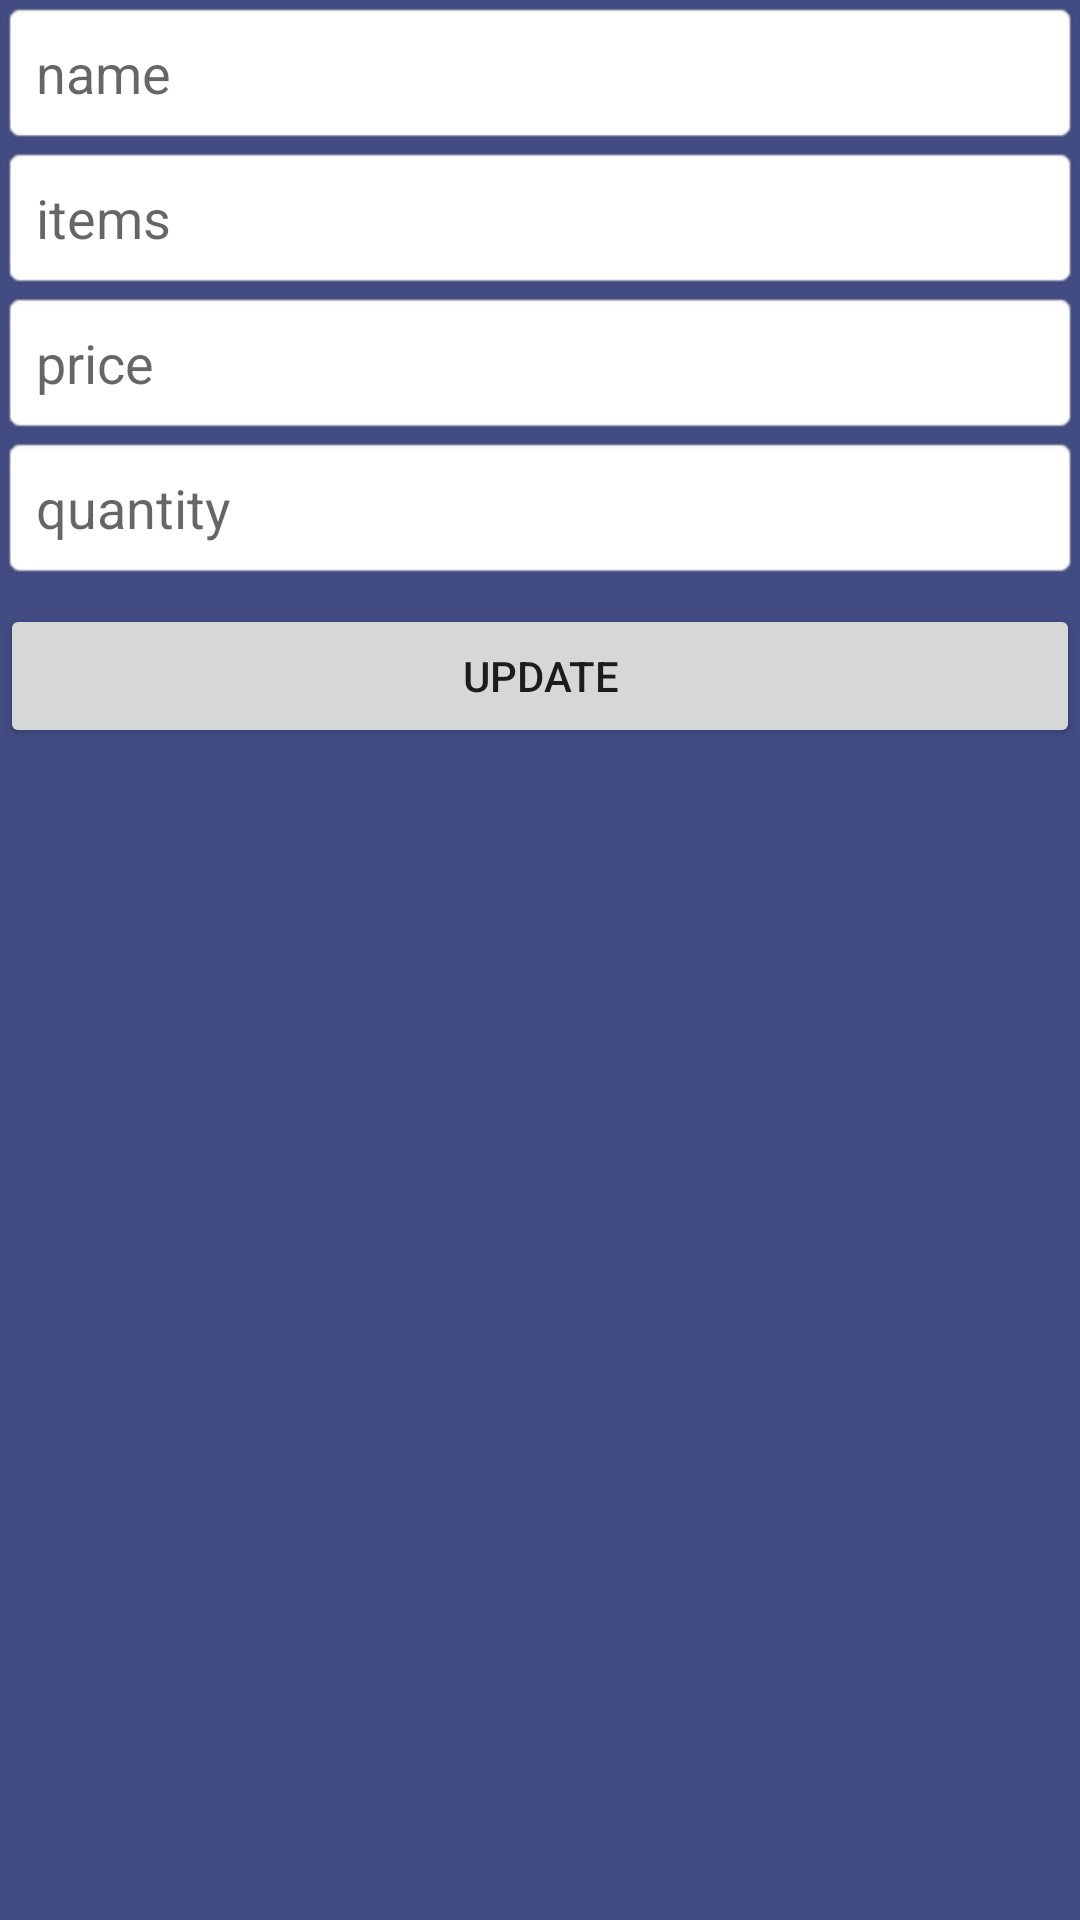

Reconstruct the res/layout file that produces this screen, plus the resources it refers to.
<!-- AndroidManifest.xml: application theme Theme.Shrekrestaurant -->
<!-- res/layout/dialog_update.xml -->
<?xml version="1.0" encoding="utf-8"?>
<LinearLayout

    xmlns:android="http://schemas.android.com/apk/res/android"
    android:layout_width="match_parent"
    android:layout_height="match_parent"
    android:orientation="vertical"
    android:layout_margin="8dp"
    android:background="#424C83"
    >

    <EditText
        android:layout_width="match_parent"
        android:layout_height="wrap_content"
        android:id="@+id/dialog_nameED"
        android:hint="name"
        android:padding="12dp"
        android:lines="1"
        android:gravity="top"
        android:inputType="text"
        android:background="@android:drawable/editbox_background"
        />

    <EditText
        android:layout_width="match_parent"
        android:layout_height="wrap_content"
        android:id="@+id/dialog_itemED"
        android:hint="items"
        android:padding="12dp"
        android:lines="1"
        android:gravity="top"
        android:inputType="text"
        android:background="@android:drawable/editbox_background"
        />

    <EditText
        android:layout_width="match_parent"
        android:layout_height="wrap_content"
        android:id="@+id/dialog_priceED"
        android:hint="price"
        android:padding="12dp"
        android:lines="1"
        android:gravity="top"
        android:inputType="number"
        android:background="@android:drawable/editbox_background"
        />

    <EditText
        android:layout_width="match_parent"
        android:layout_height="wrap_content"
        android:id="@+id/dialog_quanED"
        android:hint="quantity"
        android:padding="12dp"
        android:lines="1"
        android:gravity="top"
        android:inputType="number"
        android:background="@android:drawable/editbox_background"
        />

    <Button
        android:layout_width="match_parent"
        android:layout_height="wrap_content"
        android:id="@+id/dialog_bt_update"
        android:text="update"
        android:layout_marginTop="8dp"
        />
</LinearLayout>
<!-- resources referenced by this layout -->
<resources>
  <style name="Theme.Shrekrestaurant" parent="Theme.MaterialComponents.DayNight.DarkActionBar">
          
          <item name="colorPrimary">@color/purple_500</item>
          <item name="colorPrimaryVariant">@color/purple_700</item>
          <item name="colorOnPrimary">@color/white</item>
          
          <item name="colorSecondary">@color/teal_200</item>
          <item name="colorSecondaryVariant">@color/teal_700</item>
          <item name="colorOnSecondary">@color/black</item>
          
          <item name="android:statusBarColor" tools:targetApi="l">?attr/colorPrimaryVariant</item>
          
      </style>
  <!-- not gathered from this repository: default colours our renderer supplied (Android Studio template values) -->
  <color name="purple_500">#FF6200EE</color>
  <color name="purple_700">#FF3700B3</color>
  <color name="teal_200">#FF03DAC5</color>
  <color name="teal_700">#FF018786</color>
  <color name="black">#FF000000</color>
  <color name="white">#FFFFFFFF</color>
</resources>
